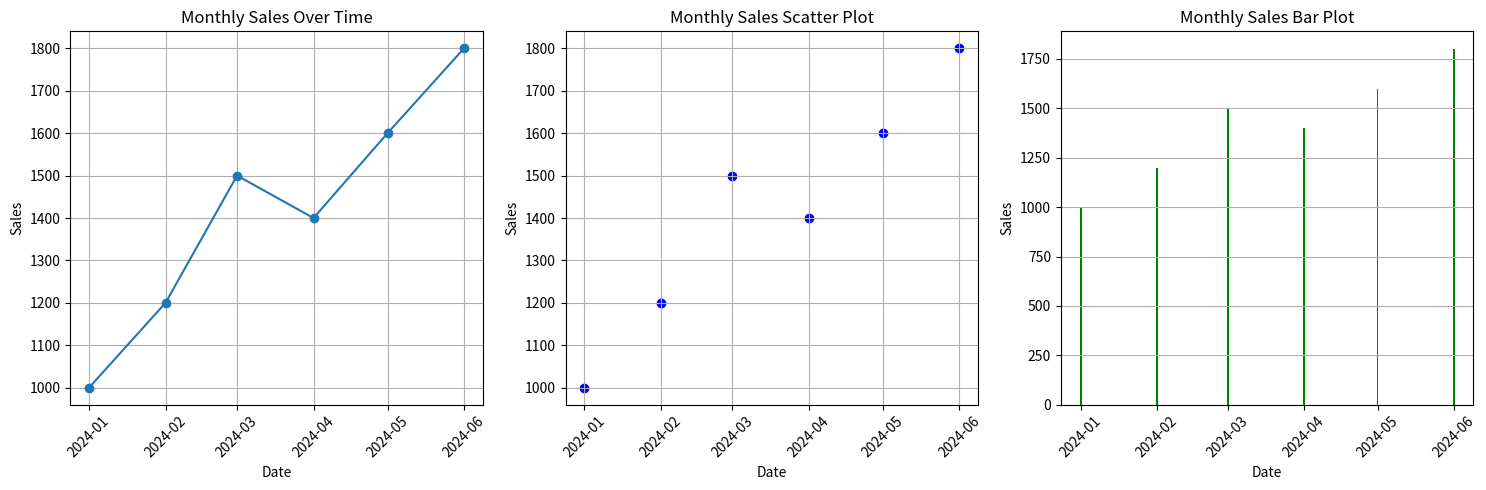

Reproduce this figure in Python.
import matplotlib.pyplot as plt
import pandas as pd

# Sample data (replace with your actual data)
dates = pd.date_range(start='2024-01-01', end='2024-06-01', freq='MS')
sales = [1000, 1200, 1500, 1400, 1600, 1800]

# Create DataFrame
sales_df = pd.DataFrame({'Date': dates, 'Sales': sales})

# Plotting
plt.figure(figsize=(15, 5))

# Line plot
plt.subplot(1, 3, 1)
plt.plot(sales_df['Date'], sales_df['Sales'], marker='o', linestyle='-')
plt.title('Monthly Sales Over Time')
plt.xlabel('Date')
plt.ylabel('Sales')
plt.xticks(rotation=45)
plt.grid(True)

# Scatter plot
plt.subplot(1, 3, 2)
plt.scatter(sales_df['Date'], sales_df['Sales'], color='blue')
plt.title('Monthly Sales Scatter Plot')
plt.xlabel('Date')
plt.ylabel('Sales')
plt.xticks(rotation=45)
plt.grid(True)

# Bar plot
plt.subplot(1, 3, 3)
plt.bar(sales_df['Date'], sales_df['Sales'], color='green')
plt.title('Monthly Sales Bar Plot')
plt.xlabel('Date')
plt.ylabel('Sales')
plt.xticks(rotation=45)
plt.grid(axis='y')

plt.tight_layout()
plt.show()
